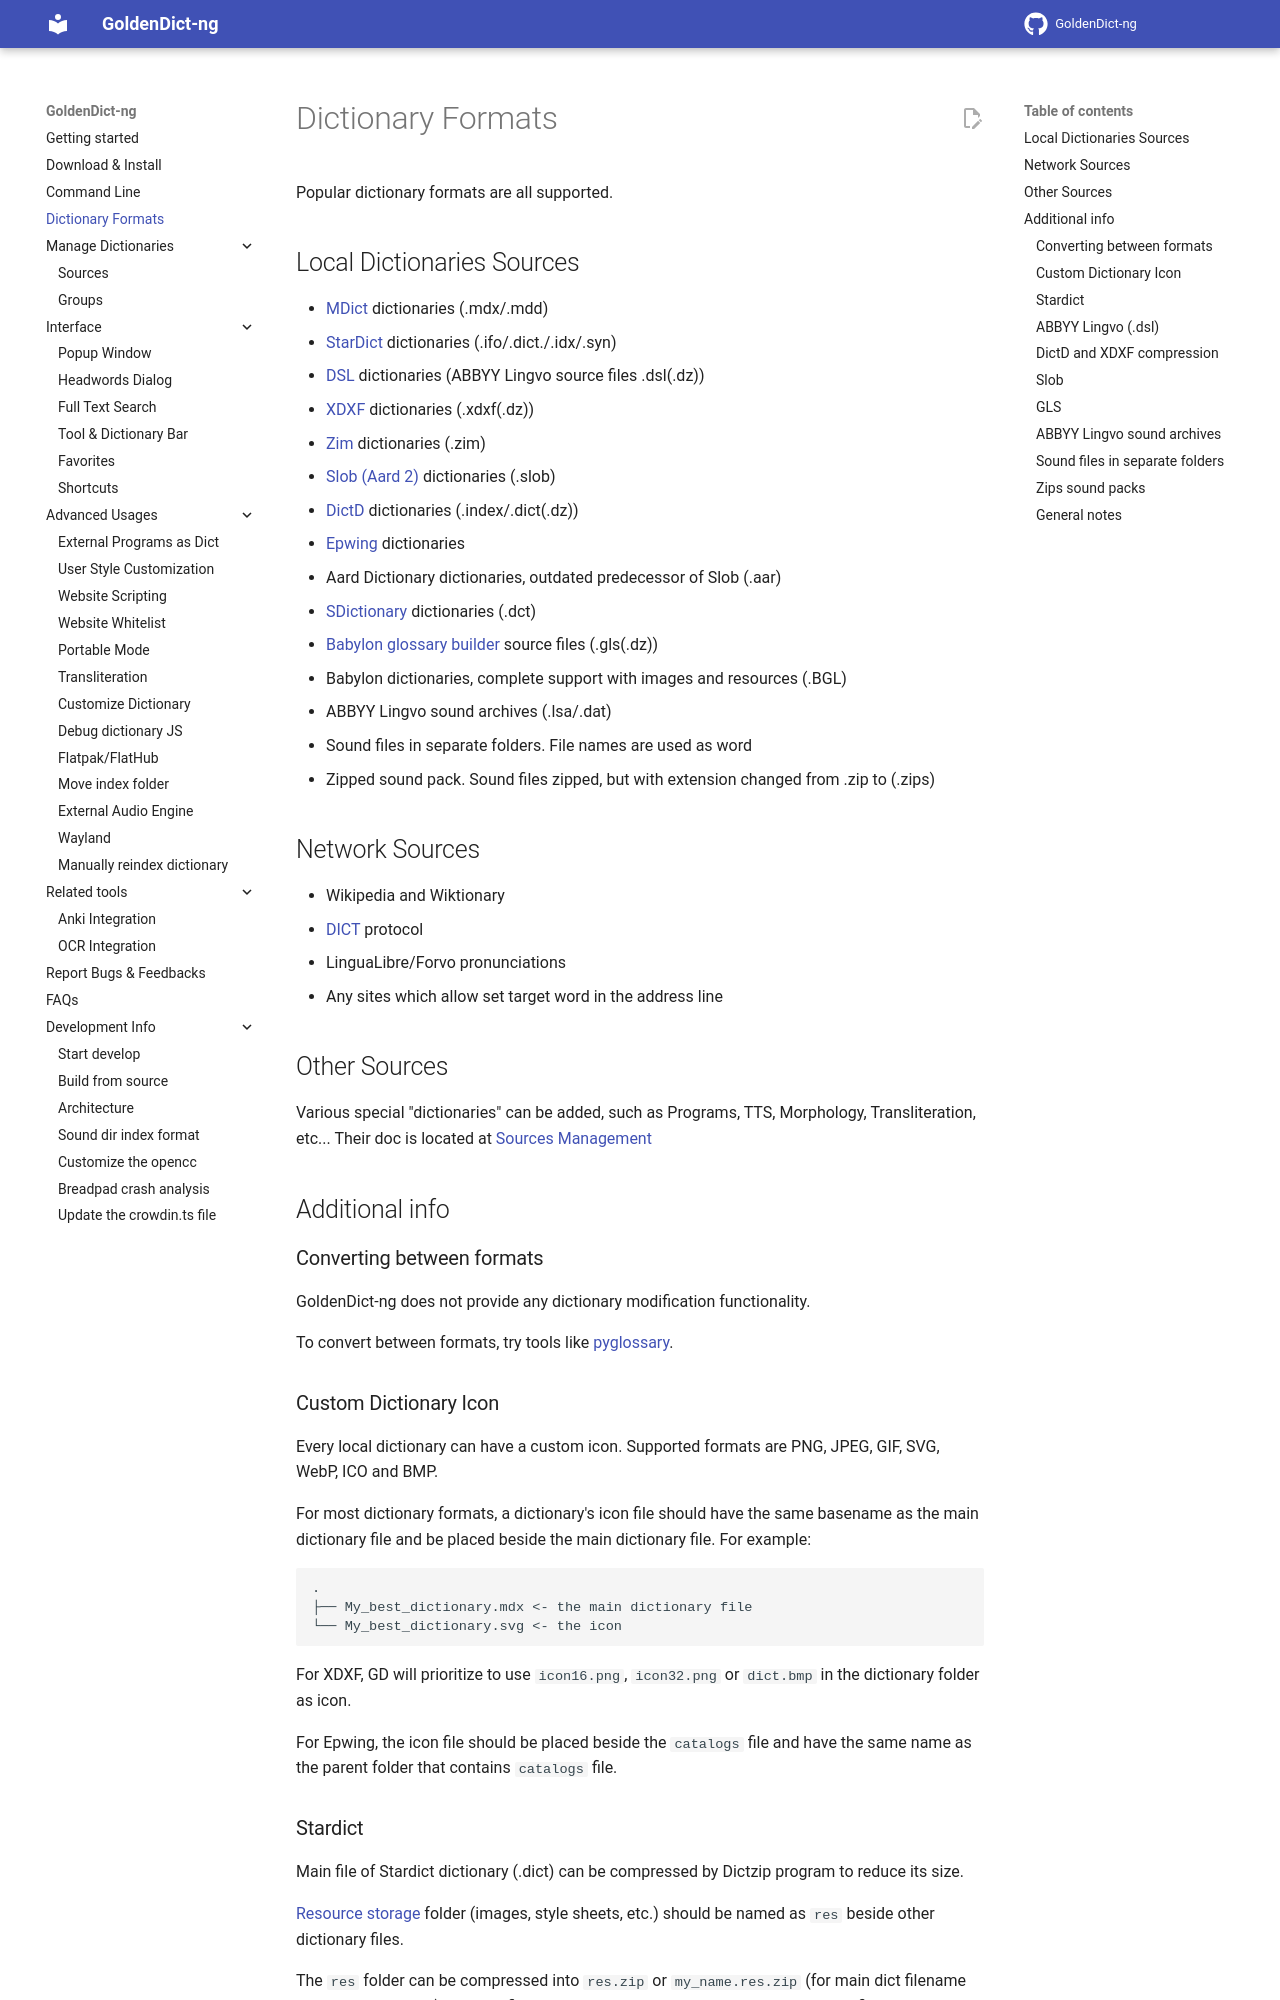

repository: xiaoyifang/goldendict-ng · page: dictformats/index.html · generator: mkdocs

Popular dictionary formats are all supported.

## Local Dictionaries Sources

* [MDict](https://www.mdict.cn/) dictionaries (.mdx/.mdd)
* [StarDict](http://www.huzheng.org/stardict/) dictionaries (.ifo/.dict./.idx/.syn)
* [DSL](https://lingvoboard.ru/store/html/DSLReference_HTML/index.html) dictionaries (ABBYY Lingvo source files .dsl(.dz))
* [XDXF](https://github.com/soshial/xdxf_makedict) dictionaries (.xdxf(.dz))
* [Zim](https://wiki.openzim.org/wiki/OpenZIM) dictionaries (.zim)
* [Slob (Aard 2)](https://aarddict.org/) dictionaries (.slob)
* [DictD](https://en.wikipedia.org/wiki/DICT#Dict_file_format) dictionaries (.index/.dict(.dz))
* [Epwing](<https://ja.wikipedia.org/wiki/EPWING>) dictionaries
* Aard Dictionary dictionaries, outdated predecessor of Slob (.aar)
* [SDictionary](http://swaj.net/sdict/index.html) dictionaries (.dct)
* [Babylon glossary builder](https://www.babylon-software.com/glossary-builder/) source files (.gls(.dz))
* Babylon dictionaries, complete support with images and resources (.BGL)
* ABBYY Lingvo sound archives (.lsa/.dat)

* Sound files in separate folders. File names are used as word
* Zipped sound pack. Sound files zipped, but with extension changed from .zip to (.zips)

## Network Sources

* Wikipedia and Wiktionary
* [DICT](https://en.wikipedia.org/wiki/DICT) protocol
* LinguaLibre/Forvo pronunciations
* Any sites which allow set target word in the address line

## Other Sources

Various special "dictionaries" can be added, such as Programs, TTS, Morphology, Transliteration, etc... Their doc is located at [Sources Management](manage_sources.md)

## Additional info

### Converting between formats

GoldenDict-ng does not provide any dictionary modification functionality.

To convert between formats, try tools like [pyglossary](https://github.com/ilius/pyglossary).

### Custom Dictionary Icon

Every local dictionary can have a custom icon.
Supported formats are PNG, JPEG, GIF, SVG, WebP, ICO and BMP.

For most dictionary formats, a dictionary's icon file should have the same basename as the main dictionary file and be placed beside the main dictionary file. For example:

```
.
├── My_best_dictionary.mdx <- the main dictionary file
└── My_best_dictionary.svg <- the icon
```

For XDXF, GD will prioritize to use `icon16.png`, `icon32.png` or `dict.bmp` in the dictionary folder as icon.

For Epwing, the icon file should be placed beside the `catalogs` file and have the same name as the parent folder that contains `catalogs` file.


### Stardict

Main file of Stardict dictionary (.dict) can be compressed by Dictzip program to reduce its size.

[Resource storage](https://github.com/huzheng001/stardict-3/blob/96b96d89eab5f0ad9246c2569a807d6d7982aa84/dict/doc/StarDictFileFormat#L465-L469) folder (images, style sheets, etc.) should be named as `res` beside other dictionary files.

The `res` folder can be compressed into `res.zip` or `my_name.res.zip` (for main dict filename `my_name.ifo/dict`). This zip file should also be placed beside other dictionary files. The internal structure of the zip file should not have a top level folder.
